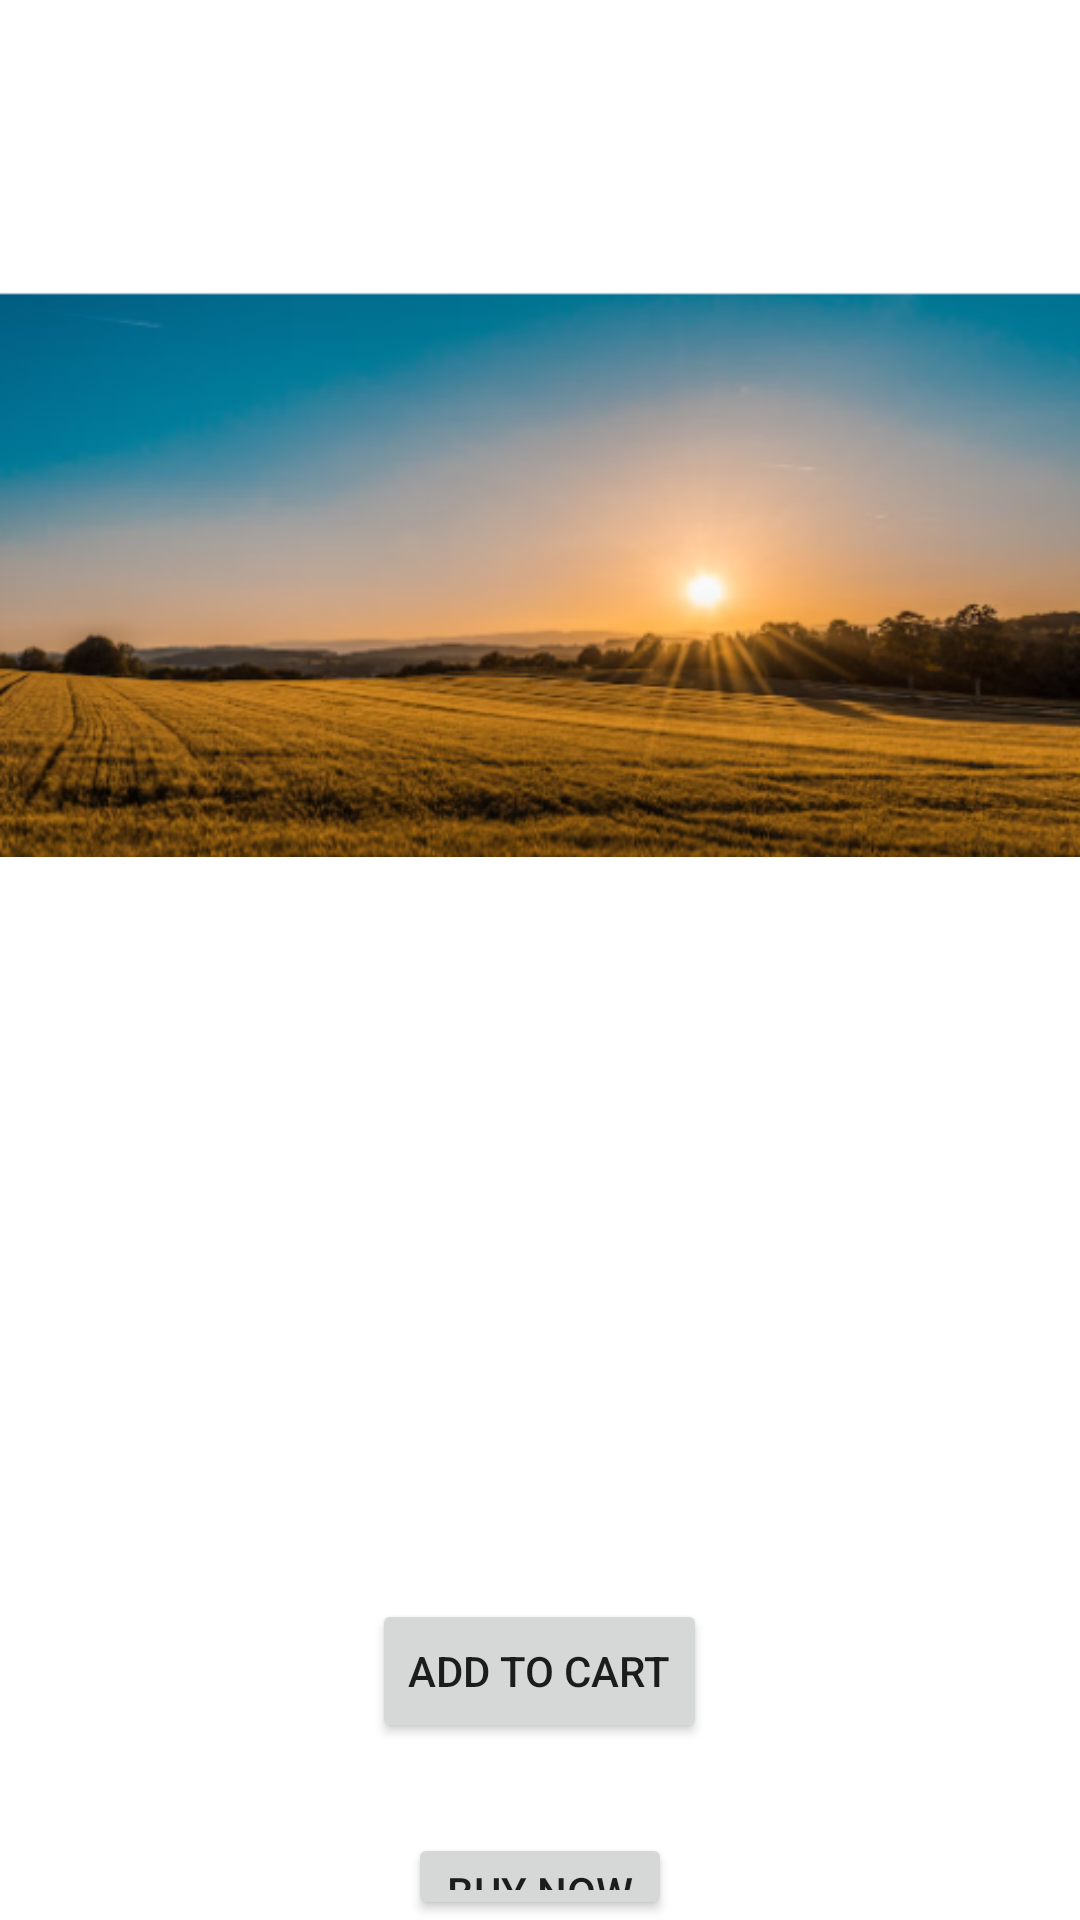

Reconstruct the res/layout file that produces this screen, plus the resources it refers to.
<!-- AndroidManifest.xml: application theme Theme.Nisar -->
<!-- res/layout/activity_info.xml -->
<?xml version="1.0" encoding="utf-8"?>
<androidx.constraintlayout.widget.ConstraintLayout xmlns:android="http://schemas.android.com/apk/res/android"
    xmlns:app="http://schemas.android.com/apk/res-auto"
    xmlns:tools="http://schemas.android.com/tools"
    android:layout_width="match_parent"
    android:layout_height="match_parent"
    tools:context=".info">

<LinearLayout
    android:layout_width="match_parent"
    android:layout_height="match_parent"
    android:orientation="vertical">

    <ImageView
        android:id="@+id/imagetrad"
        android:layout_width="match_parent"
        android:layout_height="383dp"
        android:layout_marginBottom="100dp"
        android:src="@drawable/land" />

    <Button
        android:id="@+id/button"
        android:layout_width="wrap_content"
        android:layout_height="wrap_content"
        android:layout_gravity="center"
        android:layout_marginTop="50dp"
        android:gravity="center"
        android:text="Add to Cart"
         />

    <Button
        android:id="@+id/button4"
        android:layout_width="wrap_content"
        android:layout_height="wrap_content"
        android:layout_gravity="center"
        android:layout_marginTop="30dp"
        android:gravity="center"
        android:text="Buy Now" />


</LinearLayout>
</androidx.constraintlayout.widget.ConstraintLayout>
<!-- resources referenced by this layout -->
<resources>
  <!-- drawable land: png bitmap (drawable, 174580 bytes) -->
  <style name="Theme.Nisar" parent="Theme.MaterialComponents.DayNight.NoActionBar">
          
          <item name="colorPrimary">@color/lavender</item>
          <item name="colorPrimaryVariant">@color/lavender</item>
          <item name="colorOnPrimary">@color/white</item>
          
          <item name="colorSecondary">@color/teal_200</item>
          <item name="colorSecondaryVariant">@color/teal_700</item>
          <item name="colorOnSecondary">@color/black</item>
          
          <item name="android:statusBarColor">?attr/colorPrimaryVariant</item>
          
      </style>
  <color name="lavender">#8692f7</color>
  <color name="white">#FFFFFFFF</color>
  <color name="teal_200">#FF03DAC5</color>
  <color name="teal_700">#FF018786</color>
  <color name="black">#FF000000</color>
</resources>
